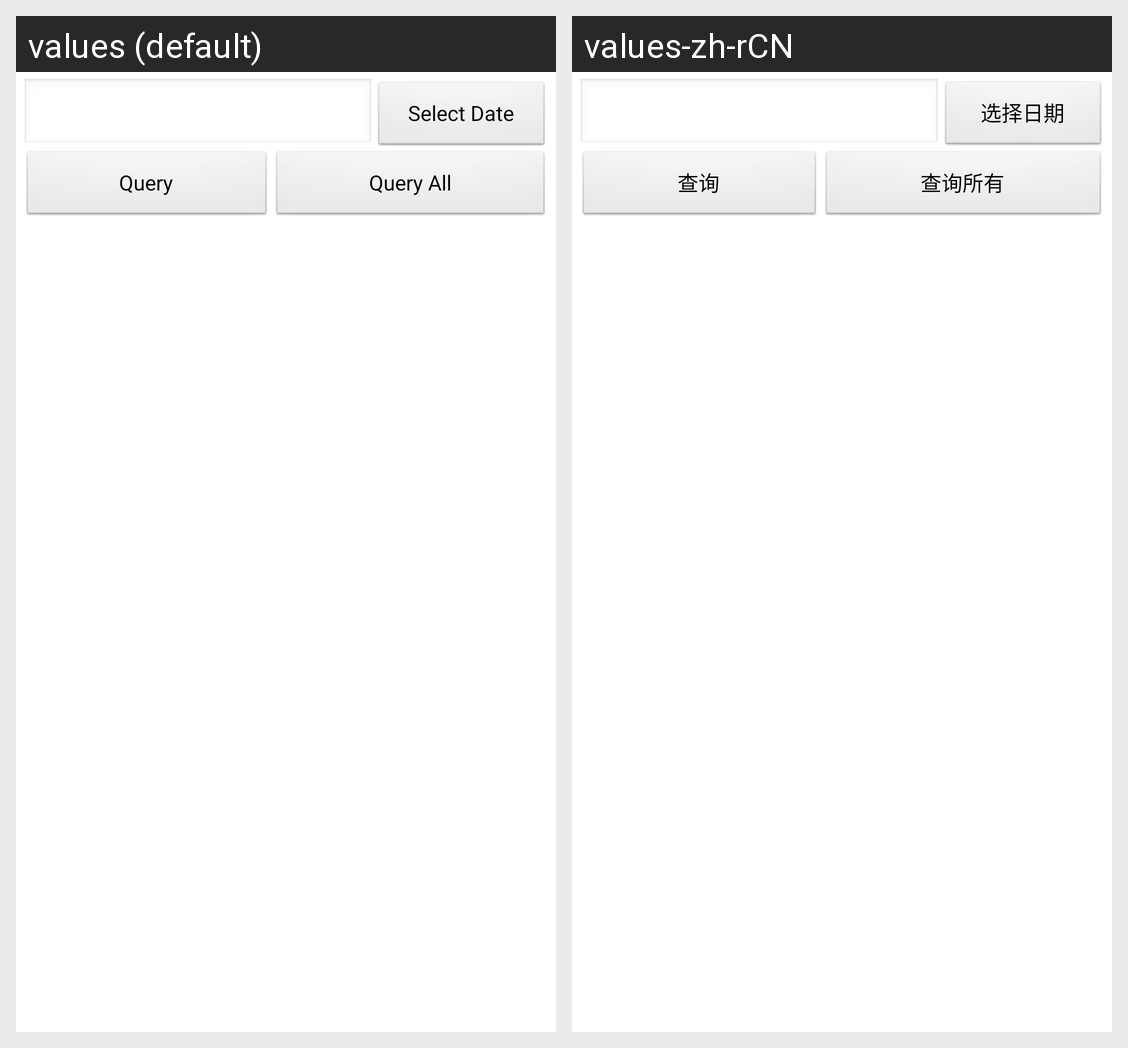

Strings drawn on this Android screen and how each of the app's shown locales translates them:
Android screen res/layout/history_activity.xml rendered under 2 locales, left to right: values (default), values-zh-rCN. Device: Nexus 5 (rendered at 1080×1920; each locale shown at half size, 540×960, under a caption strip naming it); theme AppTheme.
Strings drawn on this screen, with the default value and each locale's value (text and hints the layout hard-codes, and strings that could not be matched under every locale, appear in the picture but are not listed):

lbl_select_date
  values: Select Date
  values-zh-rCN: 选择日期

lbl_query_by_date
  values: Query
  values-zh-rCN: 查询

lbl_query_all
  values: Query All
  values-zh-rCN: 查询所有
